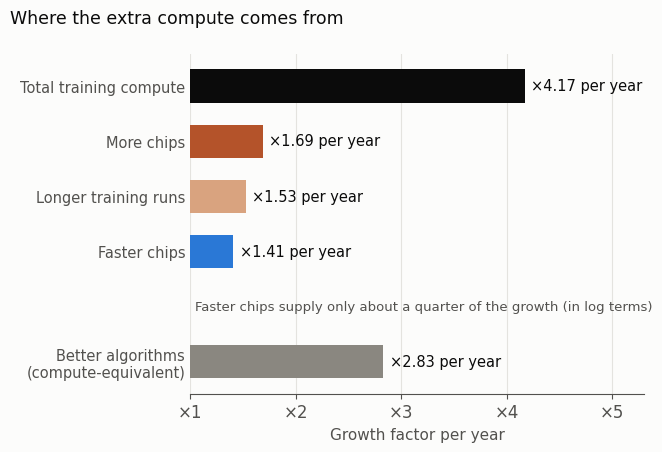

This figure's Python source:
# Figure for the blog post "More compute, better AI: how much better?" (2026-10-29).
# (a) Growth of frontier training compute and its components, median growth factors per year for frontier models
#     after 2018 (Emberson & Owen 2025, Epoch AI, https://epoch.ai/data-insights/training-compute-decomposition):
#     total 4.17x; number of chips 1.69x; training duration 1.53x; FLOP/s per chip 1.41x.
# (b) Algorithmic progress: compute needed for a given language-model performance halves about every 8 months
#     (Ho et al. 2024, arXiv 2403.05812), i.e. 2^(12/8) = 2.8x per year of "effective" compute.
# Plotted by Daeha Kim. Run from the repository root: python scripts/blog/2026-10-29-scaling-sources.py
import os, matplotlib
matplotlib.use("Agg")
import matplotlib.pyplot as plt

ink, ink2, grid, surf = "#0b0b0b", "#52514e", "#e4e3df", "#fcfcfb"
plt.rcParams.update({"font.family": "DejaVu Sans", "font.size": 12, "axes.edgecolor": ink2,
                     "xtick.color": ink2, "ytick.color": ink2})

rows = [("Total training compute", 4.17, "#0b0b0b"), ("More chips", 1.69, "#b4532a"),
        ("Longer training runs", 1.53, "#d9a37f"), ("Faster chips", 1.41, "#2a78d6"), (None, 0, None),
        ("Better algorithms\n(compute-equivalent)", 2.83, "#8a8780")]
fig, ax = plt.subplots(figsize=(6.6, 4.6), facecolor=surf); ax.set_facecolor(surf)
labels = []
for i, (name, v, c) in enumerate(rows):
    labels.append(name or "")
    if name is None:
        continue
    ax.barh(i, v - 1, 0.6, left=1, color=c)
    ax.text(v + 0.06, i, f"×{v:.2f} per year", va="center", fontsize=10.5, color=ink)
ax.set_yticks(range(len(rows))); ax.set_yticklabels(labels, fontsize=10.5); ax.invert_yaxis()
ax.set_xlim(1, 5.3)
ax.set_xticks([1, 2, 3, 4, 5]); ax.set_xticklabels(["×1", "×2", "×3", "×4", "×5"])
ax.set_xlabel("Growth factor per year", color=ink2, fontsize=11)
ax.text(1.05, 4.0, "Faster chips supply only about a quarter of the growth (in log terms)", fontsize=9.5,
        color=ink2, va="center")
ax.grid(axis="x", color=grid, lw=0.8); ax.set_axisbelow(True); ax.tick_params(axis="y", length=0)
for sp in ("top", "right", "left"): ax.spines[sp].set_visible(False)
fig.suptitle("Where the extra compute comes from", x=0.012, ha="left", color=ink, fontsize=12.5)
fig.tight_layout()
os.makedirs("assets/img/blog", exist_ok=True)
fig.savefig("assets/img/blog/2026-10-29-scaling-sources.png", dpi=170, facecolor=surf)
print("saved assets/img/blog/2026-10-29-scaling-sources.png")
